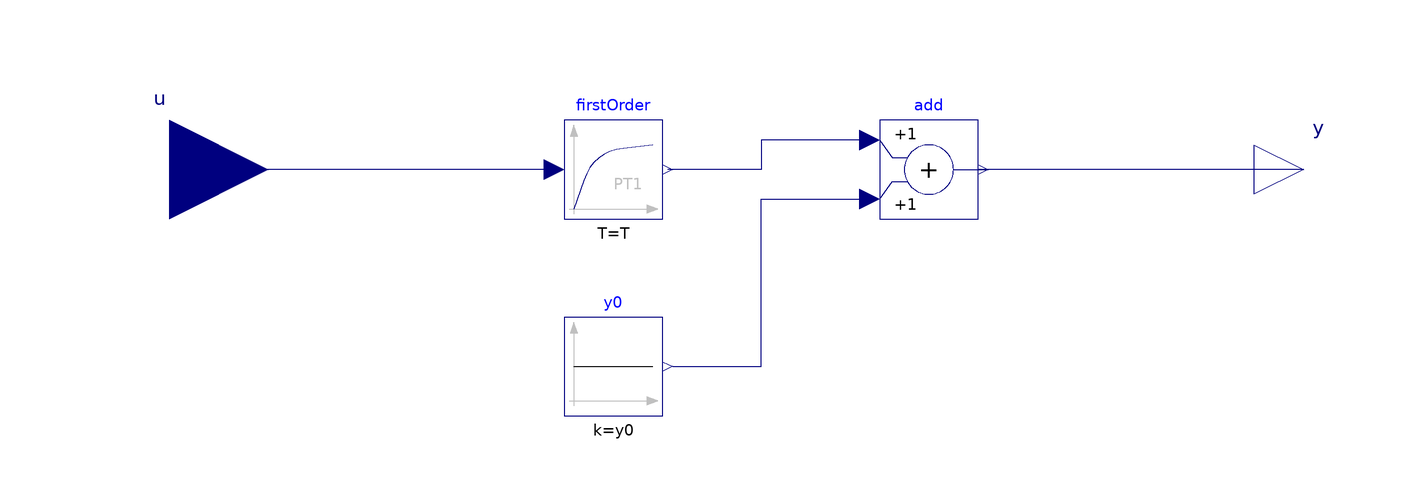

The component connection diagram of the Modelica model below, drawn from its own Placement and Line annotations.

block Plant_O1 "Plant with first order linear dynamics and an offset"
  extends Modelica.Blocks.Icons.Block;
  parameter Real k(unit = "1") "Gain";
  parameter SIunits.Time T(start=1) "Time Constant";
  parameter Real y00(unit = "1") "offset";
  
  Modelica.Blocks.Continuous.FirstOrder firstOrder(T = T, k = k) annotation(Placement(visible = true, transformation(origin = {-30, 0}, extent = {{-10, -10}, {10, 10}}, rotation = 0)));
  Modelica.Blocks.Math.Add add annotation(Placement(visible = true, transformation(origin = {34, 0}, extent = {{-10, -10}, {10, 10}}, rotation = 0)));
  Modelica.Blocks.Sources.Constant y0(k = y0) annotation(Placement(visible = true, transformation(origin = {-30, -40}, extent = {{-10, -10}, {10, 10}}, rotation = 0)));
  Modelica.Blocks.Interfaces.RealInput u annotation(Placement(visible = true, transformation(origin = {-120, 0}, extent = {{-20, -20}, {20, 20}}, rotation = 0), iconTransformation(origin = {-94, 0}, extent = {{-20, -20}, {20, 20}}, rotation = 0)));
  Modelica.Blocks.Interfaces.RealOutput y annotation(Placement(visible = true, transformation(origin = {110, 0}, extent = {{-10, -10}, {10, 10}}, rotation = 0), iconTransformation(origin = {120, 2}, extent = {{-10, -10}, {10, 10}}, rotation = 0)));
equation
  connect(firstOrder.u, u) annotation(Line(points = {{-42, 0}, {-102, 0}, {-102, 0}, {-120, 0}}, color = {0, 0, 127}));
  connect(add.u1, firstOrder.y) annotation(Line(points = {{22, 6}, {0, 6}, {0, 0}, {-19, 0}}, color = {0, 0, 127}));
  connect(y, add.y) annotation(Line(points = {{110, 0}, {44, 0}, {44, 0}, {46, 0}}, color = {0, 0, 127}));
  connect(y0.y, add.u2) annotation(Line(points = {{-18, -40}, {0, -40}, {0, -6}, {22, -6}, {22, -6}}, color = {0, 0, 127}));
  annotation(Icon(graphics = {Text(origin = {-3, 32}, extent = {{-37, 28}, {43, -12}}, textString = "Plant", fontName = "DejaVu Sans Mono"), Text(origin = {-2, -32}, extent = {{-78, 12}, {82, -14}}, textString = "first order with offset", fontName = "DejaVu Sans Mono")}), uses(Modelica(version = "3.2.1")));end Plant_O1;